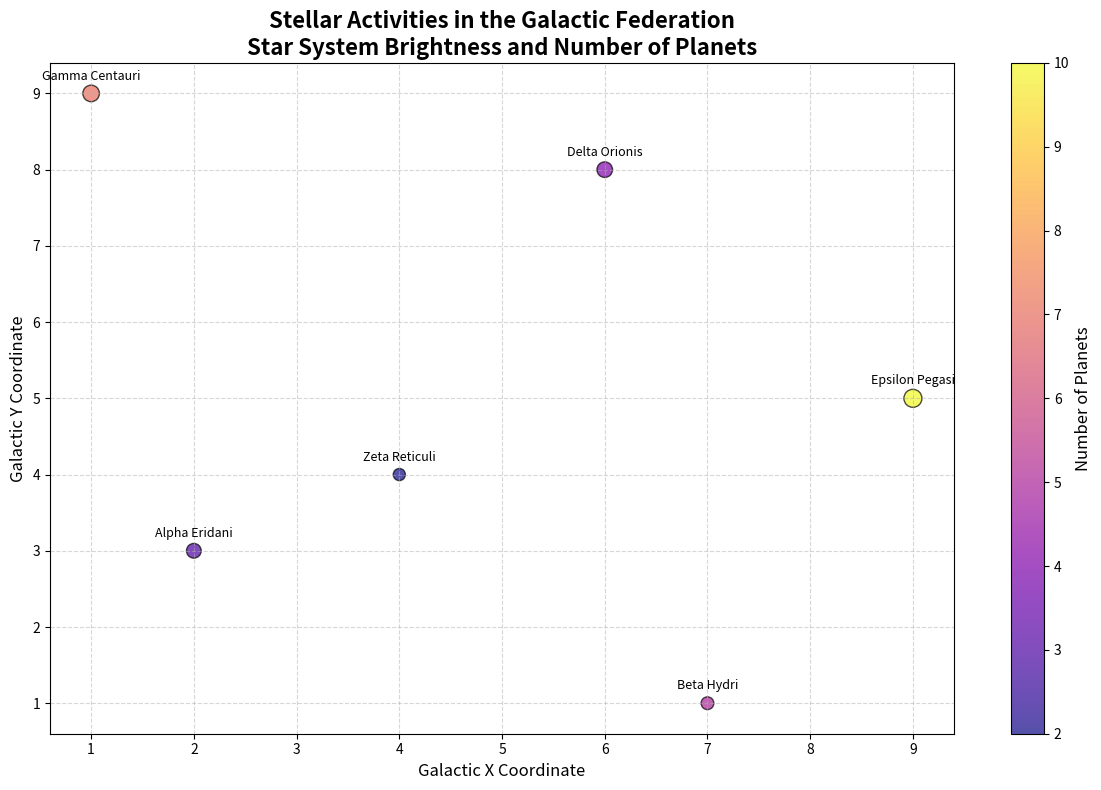

Recreate this plot in Python.
import matplotlib.pyplot as plt
import numpy as np

star_systems = [
    [2, 3, 5.6, 3],   
    [7, 1, 4.2, 5],    
    [1, 9, 7.1, 7],   
    [6, 8, 6.3, 4],    
    [9, 5, 8.4, 10],    
    [4, 4, 3.8, 2]     
]

x_coords = [data[0] for data in star_systems]
y_coords = [data[1] for data in star_systems]
brightness = [data[2] for data in star_systems]
num_planets = [data[3] for data in star_systems]

star_names = ['Alpha Eridani', 'Beta Hydri', 'Gamma Centauri', 'Delta Orionis', 'Epsilon Pegasi', 'Zeta Reticuli']

fig, ax = plt.subplots(figsize=(12, 8))

# Change colormap to 'plasma'
scatter = ax.scatter(x_coords, y_coords, s=[b*20 for b in brightness], c=num_planets, cmap='plasma', alpha=0.7, edgecolors='black')

for i, name in enumerate(star_names):
    ax.annotate(name, (x_coords[i], y_coords[i]), textcoords="offset points", xytext=(0,10), ha='center', fontsize=9)

cbar = plt.colorbar(scatter, ax=ax)
cbar.set_label('Number of Planets', fontsize=12)

plt.title("Stellar Activities in the Galactic Federation\nStar System Brightness and Number of Planets", fontsize=16, fontweight='bold')
plt.xlabel("Galactic X Coordinate", fontsize=12)
plt.ylabel("Galactic Y Coordinate", fontsize=12)
ax.grid(True, linestyle='--', alpha=0.5)

plt.tight_layout()
plt.show()
